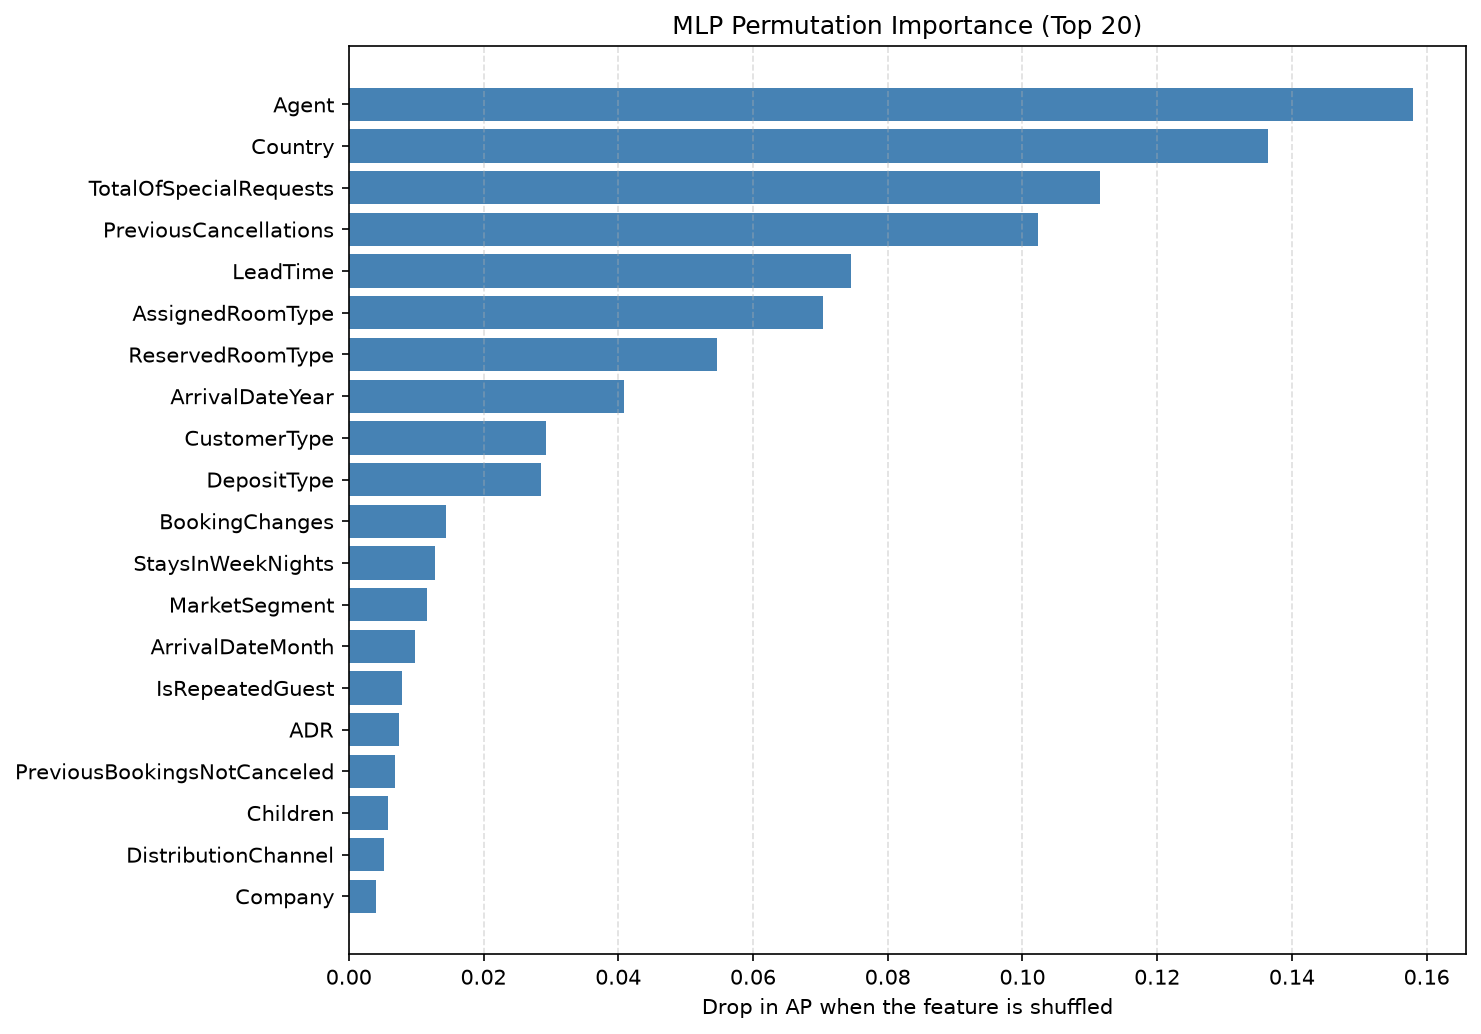

Data behind this chart, as committed beside it:
feature, importance
Agent, 0.158
Country, 0.1364
TotalOfSpecialRequests, 0.1116
PreviousCancellations, 0.1022
LeadTime, 0.07448
AssignedRoomType, 0.07033
ReservedRoomType, 0.05472
ArrivalDateYear, 0.04081
CustomerType, 0.02924
DepositType, 0.02847
BookingChanges, 0.01448
StaysInWeekNights, 0.01278
MarketSegment, 0.01166
ArrivalDateMonth, 0.009864
IsRepeatedGuest, 0.007956
ADR, 0.007521
PreviousBookingsNotCanceled, 0.006819
Children, 0.005816
DistributionChannel, 0.005216
Company, 0.004102
Meal, 0.004055
ArrivalDateWeekNumber, 0.002542
Babies, 0.002193
ArrivalDateDayOfMonth, 0.001757
Adults, 0.001124
DaysInWaitingList, 0.0009167
StaysInWeekendNights, 0.0006084
